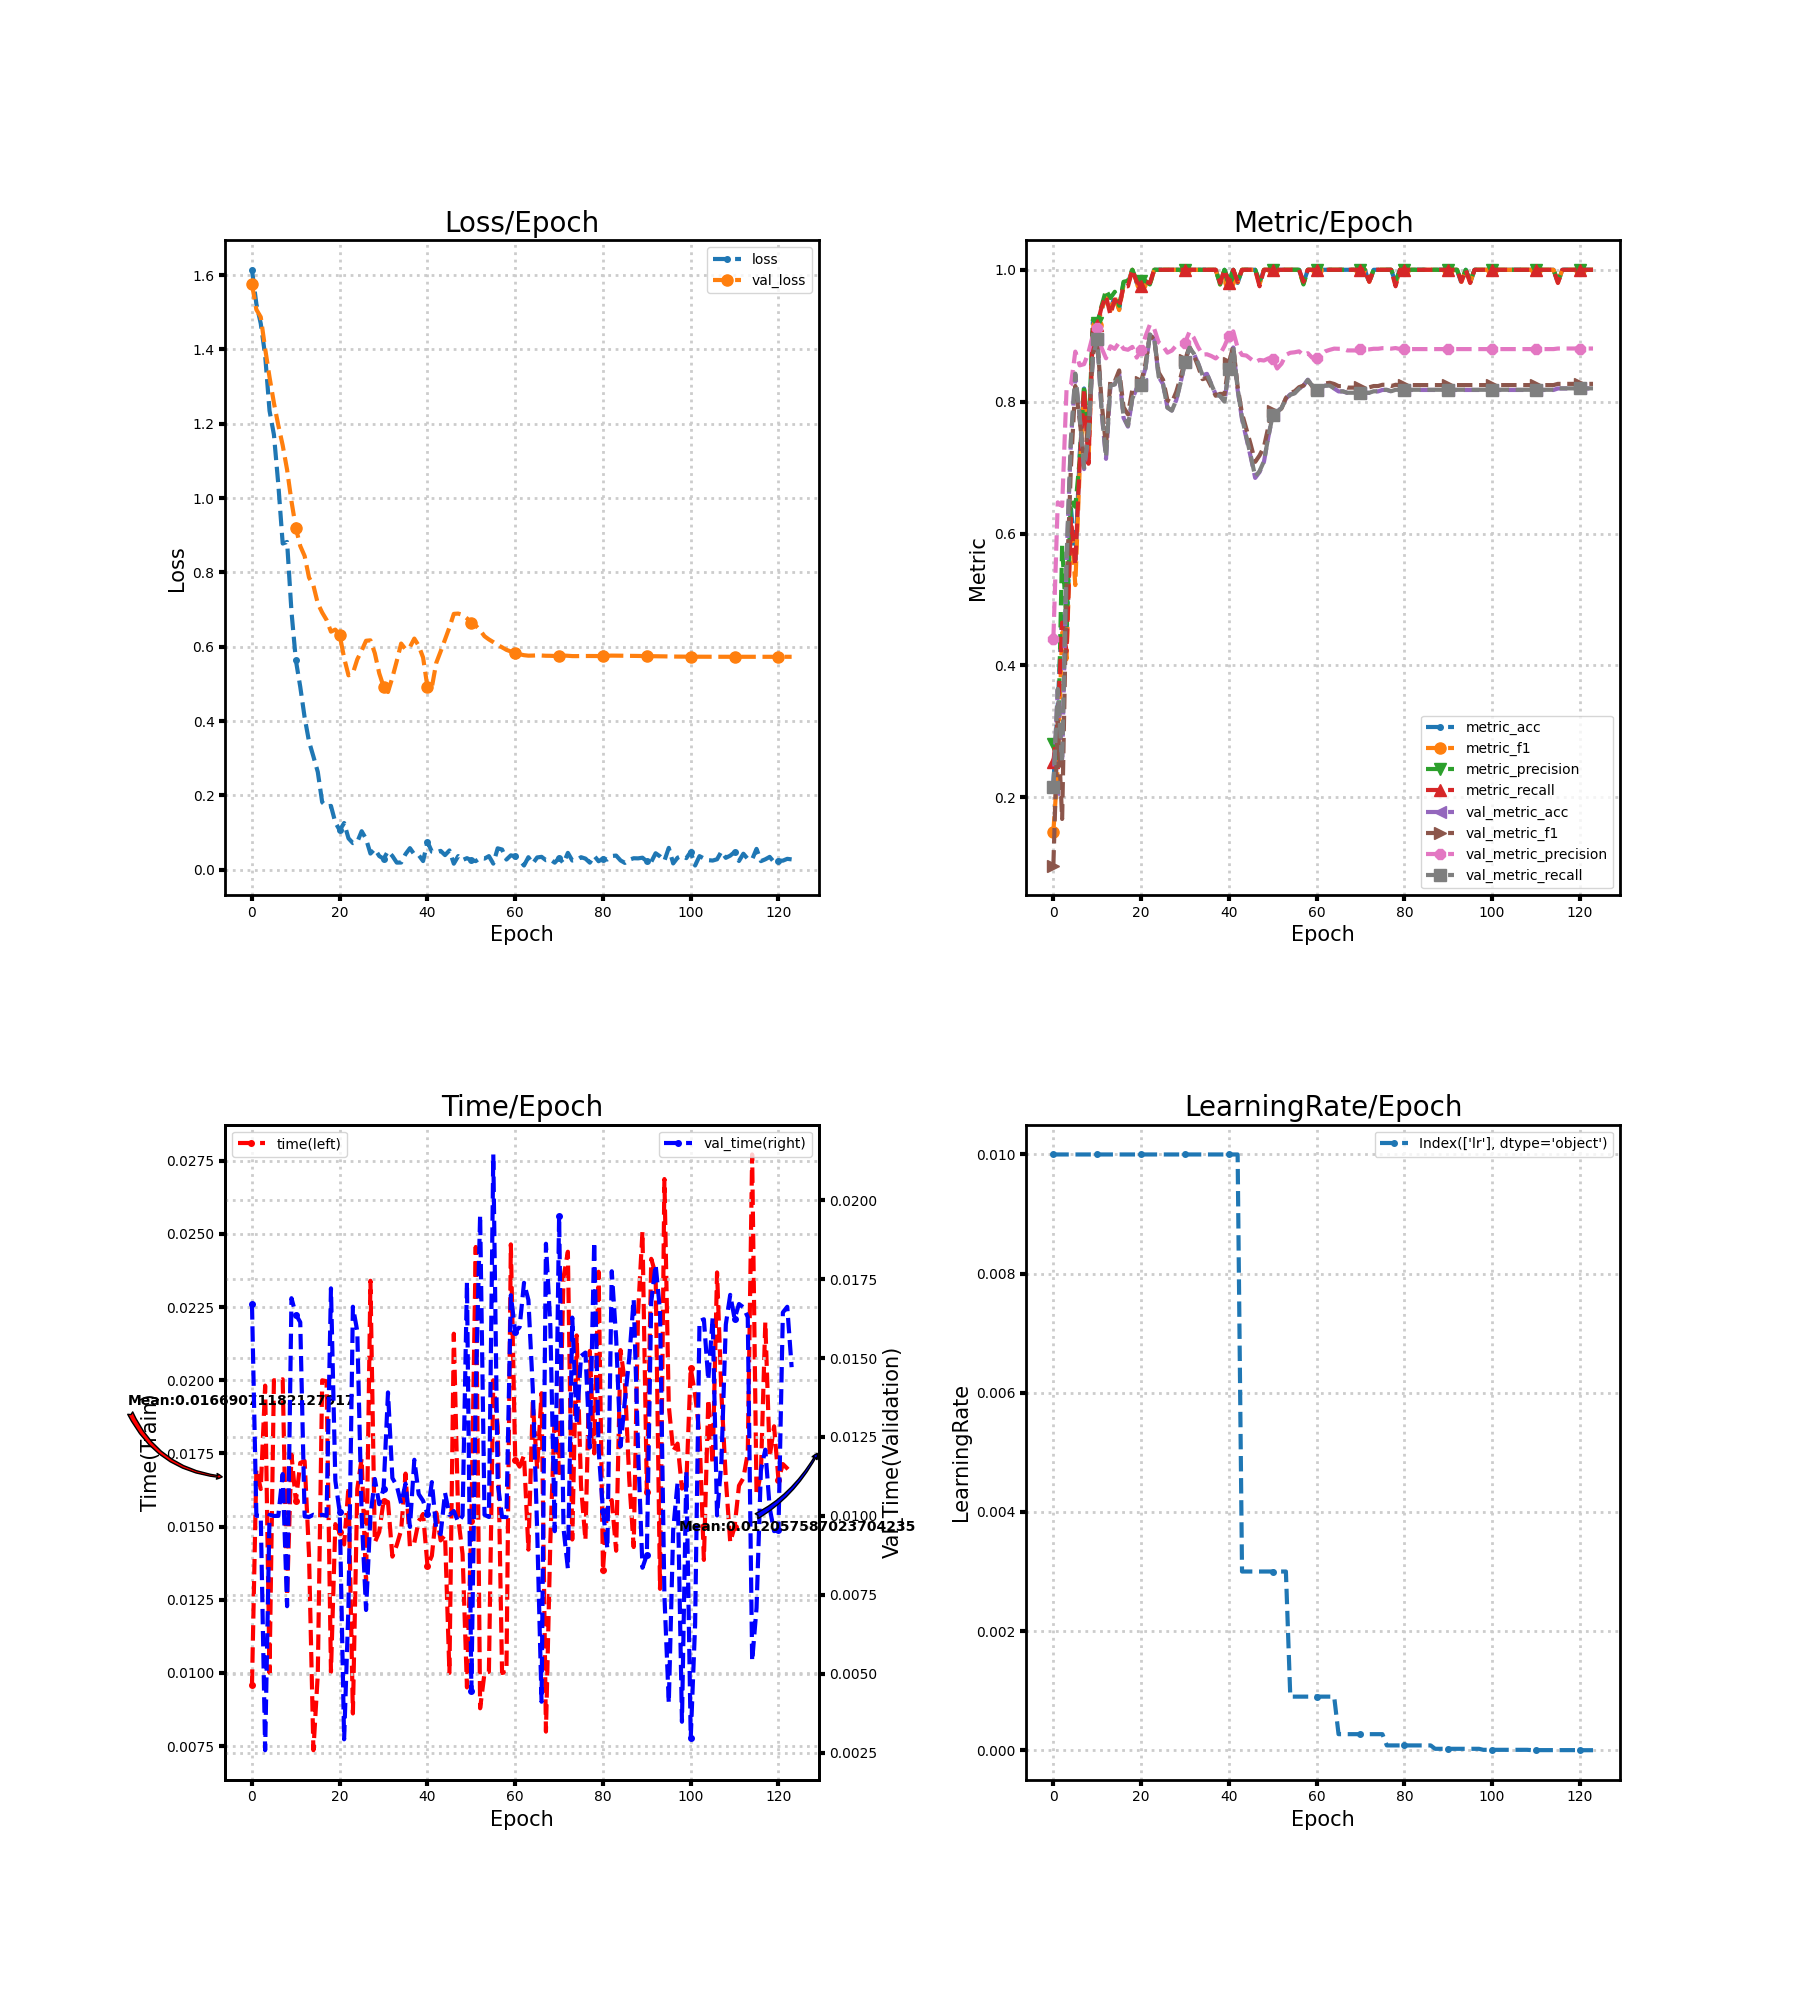

The data file committed next to this chart (first rows):
loss, metric_acc, metric_f1, metric_precision, metric_recall, time, lr, val_loss, val_metric_acc, val_metric_f1, val_metric_precision, val_metric_recall, val_time
1.614, 0.22, 0.148, 0.2812, 0.2532, 0.009596, 0.01, 1.575, 0.2133, 0.09667, 0.4402, 0.2156, 0.01671
1.522, 0.34, 0.2464, 0.2526, 0.3182, 0.01696, 0.01, 1.507, 0.3622, 0.3164, 0.6473, 0.3645, 0.01
1.47, 0.48, 0.4496, 0.582, 0.465, 0.01628, 0.01, 1.487, 0.2511, 0.1673, 0.6418, 0.2536, 0.01
1.384, 0.44, 0.4095, 0.4614, 0.4214, 0.01982, 0.01, 1.402, 0.5578, 0.5154, 0.8181, 0.562, 0.002573
1.235, 0.64, 0.6227, 0.65, 0.6227, 0.01001, 0.01, 1.325, 0.74, 0.7009, 0.8254, 0.7431, 0.01003
1.171, 0.56, 0.5219, 0.6406, 0.5518, 0.02, 0.01, 1.256, 0.84, 0.8238, 0.8759, 0.8426, 0.009999
1.037, 0.72, 0.6985, 0.7119, 0.7077, 0.01997, 0.01, 1.196, 0.7756, 0.7726, 0.8551, 0.778, 0.009999
0.8776, 0.82, 0.8181, 0.8245, 0.8191, 0.02004, 0.01, 1.142, 0.6978, 0.7089, 0.8569, 0.7001, 0.01132
0.8819, 0.72, 0.7067, 0.7362, 0.7059, 0.01264, 0.01, 1.076, 0.7511, 0.7663, 0.8747, 0.7523, 0.007138
0.6945, 0.92, 0.9124, 0.924, 0.91, 0.01746, 0.01, 0.9914, 0.8667, 0.8703, 0.9008, 0.8664, 0.0169
0.5635, 0.92, 0.916, 0.9189, 0.9168, 0.01586, 0.01, 0.92, 0.8956, 0.8973, 0.9124, 0.8953, 0.01638
0.4922, 0.94, 0.9388, 0.9455, 0.9436, 0.01718, 0.01, 0.871, 0.7844, 0.7989, 0.8812, 0.786, 0.01614
0.4097, 0.96, 0.9611, 0.9692, 0.96, 0.01724, 0.01, 0.8441, 0.7133, 0.7312, 0.8658, 0.7155, 0.009982
0.3448, 0.94, 0.9379, 0.9571, 0.9318, 0.01404, 0.01, 0.7861, 0.8244, 0.8332, 0.884, 0.8245, 0.009965
0.3046, 0.96, 0.9587, 0.9667, 0.955, 0.00736, 0.01, 0.7646, 0.8267, 0.8306, 0.8801, 0.8261, 0.01004
0.263, 0.94, 0.9388, 0.9455, 0.9436, 0.009963, 0.01, 0.7164, 0.8422, 0.8474, 0.89, 0.8422, 0.01
0.1816, 0.98, 0.9771, 0.9818, 0.975, 0.02, 0.01, 0.6919, 0.7756, 0.7917, 0.8802, 0.7769, 0.01003
0.1699, 0.98, 0.978, 0.9833, 0.975, 0.01997, 0.01, 0.672, 0.7622, 0.7807, 0.8787, 0.7635, 0.009999
0.1717, 1.0, 1.0, 1.0, 1.0, 0.01004, 0.01, 0.6406, 0.8044, 0.818, 0.8831, 0.8047, 0.01721
0.1269, 0.98, 0.9818, 0.9833, 0.9818, 0.01509, 0.01, 0.6461, 0.82, 0.8222, 0.8669, 0.8197, 0.01112
0.1061, 0.98, 0.978, 0.9833, 0.975, 0.01481, 0.01, 0.6309, 0.8267, 0.8298, 0.8782, 0.826, 0.01011
0.1257, 0.98, 0.9818, 0.9833, 0.9818, 0.01439, 0.01, 0.5698, 0.8511, 0.8578, 0.8992, 0.8505, 0.002919
0.0844, 0.98, 0.9777, 0.9778, 0.98, 0.01636, 0.01, 0.5229, 0.9022, 0.9013, 0.9168, 0.902, 0.007168
0.07156, 1.0, 1.0, 1.0, 1.0, 0.008616, 0.01, 0.5288, 0.8956, 0.8939, 0.9104, 0.8957, 0.01663
0.0748, 1.0, 1.0, 1.0, 1.0, 0.01628, 0.01, 0.566, 0.8378, 0.8442, 0.8898, 0.838, 0.01585
0.1035, 1.0, 1.0, 1.0, 1.0, 0.01733, 0.01, 0.5895, 0.8267, 0.8331, 0.8841, 0.8265, 0.01
0.08302, 1.0, 1.0, 1.0, 1.0, 0.01306, 0.01, 0.616, 0.7911, 0.8022, 0.8743, 0.7909, 0.007018
0.04346, 1.0, 1.0, 1.0, 1.0, 0.0234, 0.01, 0.6172, 0.7867, 0.7987, 0.8775, 0.7864, 0.01
0.05581, 1.0, 1.0, 1.0, 1.0, 0.01446, 0.01, 0.5824, 0.8022, 0.8146, 0.8852, 0.802, 0.01117
0.03683, 1.0, 1.0, 1.0, 1.0, 0.01482, 0.01, 0.5287, 0.8289, 0.837, 0.8887, 0.8285, 0.01037
0.02927, 1.0, 1.0, 1.0, 1.0, 0.01589, 0.01, 0.4923, 0.86, 0.8625, 0.8894, 0.8597, 0.01086
0.04985, 1.0, 1.0, 1.0, 1.0, 0.01584, 0.01, 0.4782, 0.8822, 0.8832, 0.9056, 0.8819, 0.01391
0.03694, 1.0, 1.0, 1.0, 1.0, 0.01397, 0.01, 0.517, 0.8733, 0.8705, 0.8969, 0.8732, 0.0112
0.01913, 1.0, 1.0, 1.0, 1.0, 0.01437, 0.01, 0.5615, 0.8578, 0.8535, 0.8826, 0.8579, 0.01095
0.01928, 1.0, 1.0, 1.0, 1.0, 0.01488, 0.01, 0.6085, 0.84, 0.8342, 0.8714, 0.8403, 0.01039
0.04206, 1.0, 1.0, 1.0, 1.0, 0.01681, 0.01, 0.593, 0.8422, 0.8362, 0.8719, 0.8423, 0.01102
0.05803, 1.0, 1.0, 1.0, 1.0, 0.01431, 0.01, 0.5991, 0.8267, 0.8228, 0.8693, 0.8264, 0.00965
0.0411, 1.0, 1.0, 1.0, 1.0, 0.01445, 0.01, 0.6218, 0.8111, 0.809, 0.8656, 0.8108, 0.01178
0.03927, 0.98, 0.9777, 0.9778, 0.98, 0.01519, 0.01, 0.6026, 0.8089, 0.8119, 0.872, 0.8085, 0.01069
0.02327, 1.0, 1.0, 1.0, 1.0, 0.01543, 0.01, 0.5709, 0.8, 0.8115, 0.8843, 0.8, 0.01048
0.07492, 0.98, 0.9808, 0.9833, 0.98, 0.01366, 0.01, 0.4906, 0.8489, 0.8583, 0.9001, 0.8494, 0.01006
0.04861, 1.0, 1.0, 1.0, 1.0, 0.014, 0.01, 0.491, 0.8822, 0.8842, 0.9066, 0.8831, 0.01107
0.04673, 0.98, 0.981, 0.9818, 0.9818, 0.01548, 0.01, 0.5566, 0.8178, 0.8224, 0.8818, 0.8194, 0.009567
0.05069, 1.0, 1.0, 1.0, 1.0, 0.01453, 0.003, 0.5874, 0.7733, 0.7817, 0.8709, 0.7753, 0.009419
0.03933, 1.0, 1.0, 1.0, 1.0, 0.01471, 0.003, 0.6194, 0.7444, 0.7584, 0.8699, 0.7465, 0.01073
0.05179, 1.0, 1.0, 1.0, 1.0, 0.01, 0.003, 0.6518, 0.7156, 0.7346, 0.8648, 0.7175, 0.01003
0.01622, 1.0, 1.0, 1.0, 1.0, 0.02159, 0.003, 0.6884, 0.6844, 0.7087, 0.8597, 0.6862, 0.01015
0.03664, 0.98, 0.978, 0.9833, 0.975, 0.0153, 0.003, 0.6892, 0.6933, 0.7185, 0.8633, 0.6948, 0.009809
0.0261, 1.0, 1.0, 1.0, 1.0, 0.01406, 0.003, 0.6857, 0.7089, 0.7316, 0.8624, 0.7098, 0.01
0.03105, 1.0, 1.0, 1.0, 1.0, 0.009506, 0.003, 0.6763, 0.7467, 0.7618, 0.8656, 0.7469, 0.01741
0.02534, 1.0, 1.0, 1.0, 1.0, 0.0152, 0.003, 0.6649, 0.78, 0.7864, 0.8644, 0.7798, 0.004462
0.02315, 1.0, 1.0, 1.0, 1.0, 0.02455, 0.003, 0.6566, 0.7844, 0.783, 0.8503, 0.784, 0.01391
0.03123, 1.0, 1.0, 1.0, 1.0, 0.008793, 0.003, 0.6443, 0.7911, 0.7899, 0.8576, 0.7906, 0.01954
0.02992, 1.0, 1.0, 1.0, 1.0, 0.01, 0.003, 0.6282, 0.8044, 0.8056, 0.871, 0.8038, 0.01004
0.03656, 1.0, 1.0, 1.0, 1.0, 0.01004, 0.0009, 0.6196, 0.8111, 0.8134, 0.8742, 0.8104, 0.009964
0.01637, 1.0, 1.0, 1.0, 1.0, 0.02, 0.0009, 0.6124, 0.8133, 0.8158, 0.8749, 0.8127, 0.02145
0.05754, 1.0, 1.0, 1.0, 1.0, 0.01843, 0.0009, 0.6046, 0.82, 0.822, 0.8763, 0.8194, 0.01105
0.0543, 0.98, 0.9787, 0.9778, 0.9818, 0.009999, 0.0009, 0.5983, 0.8244, 0.8244, 0.8705, 0.824, 0.009965
0.02732, 1.0, 1.0, 1.0, 1.0, 0.01004, 0.0009, 0.5915, 0.8333, 0.8322, 0.8735, 0.833, 0.009964
0.03864, 1.0, 1.0, 1.0, 1.0, 0.02464, 0.0009, 0.5872, 0.8244, 0.8233, 0.8666, 0.8242, 0.01699
... 64 more rows
